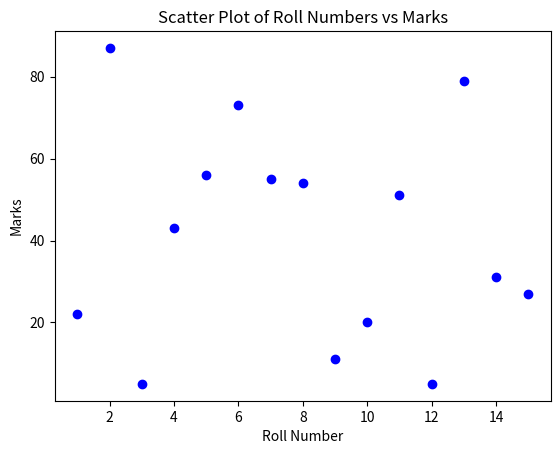

Python code for this plot:
import matplotlib.pyplot as plt
rollnos = [1, 2, 3, 4, 5, 6, 7, 8, 9, 10, 11, 12, 13, 14, 15]
marks = [22, 87, 5, 43, 56, 73, 55, 54, 11, 20, 51, 5, 79, 31, 27]
plt.scatter(rollnos, marks, color='blue', marker='o')
plt.xlabel("Roll Number")
plt.ylabel("Marks")
plt.title("Scatter Plot of Roll Numbers vs Marks")
plt.show()
